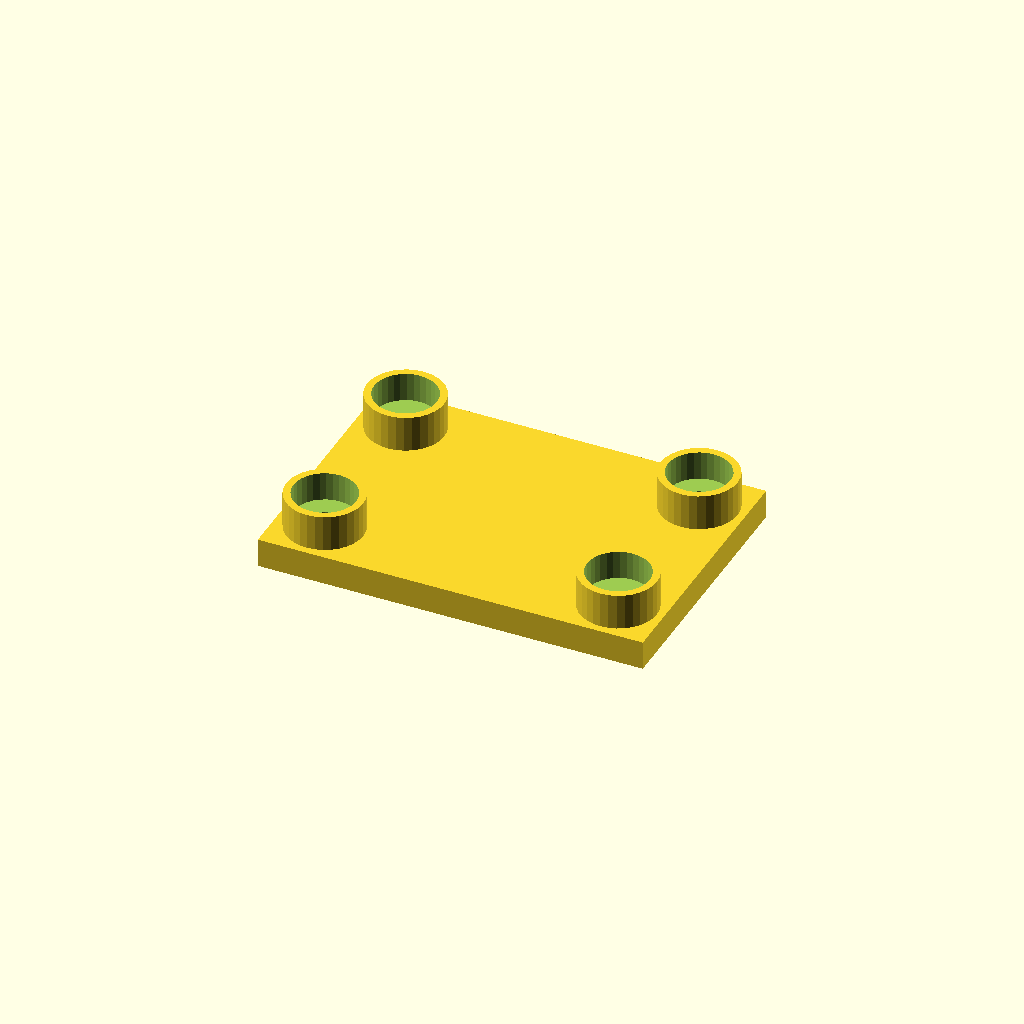
Cell 1 — every parameter at its default value.
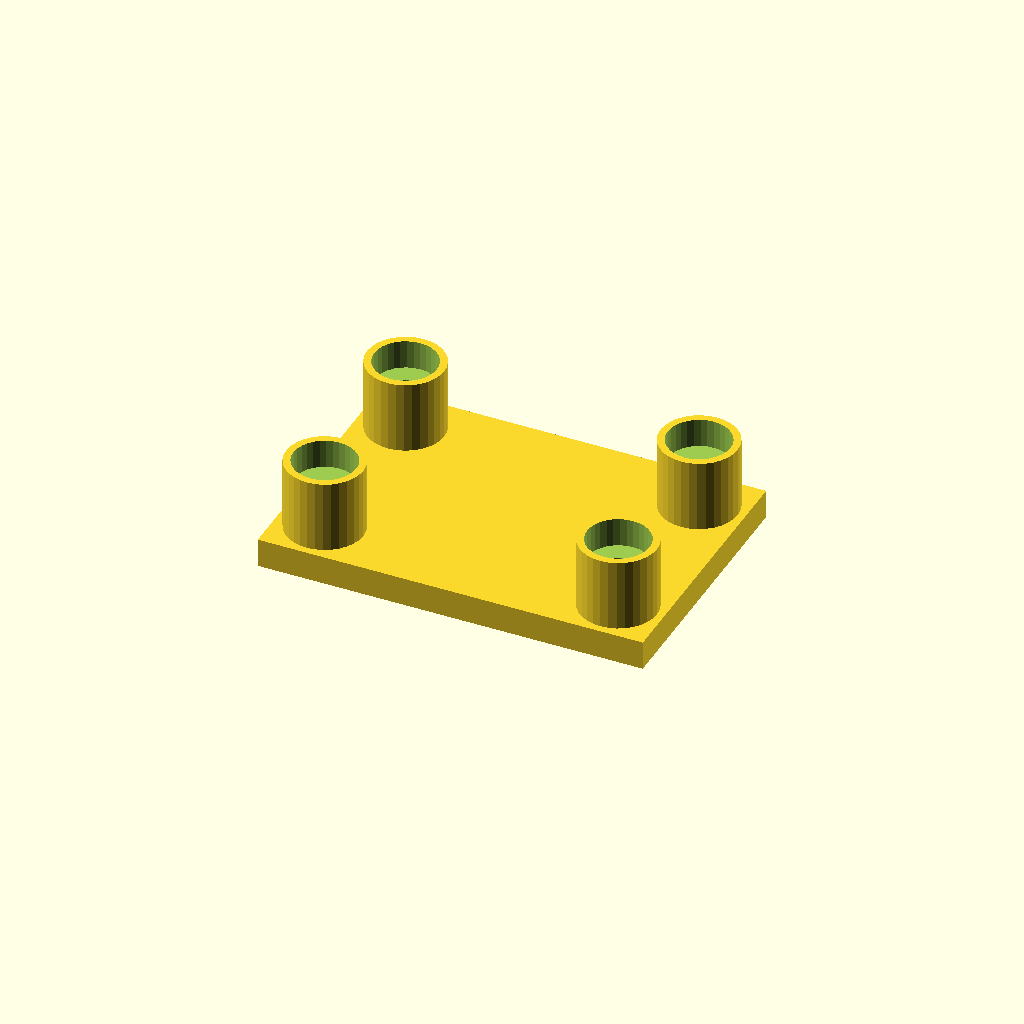
Cell 2: the same model with boss_h = 30.
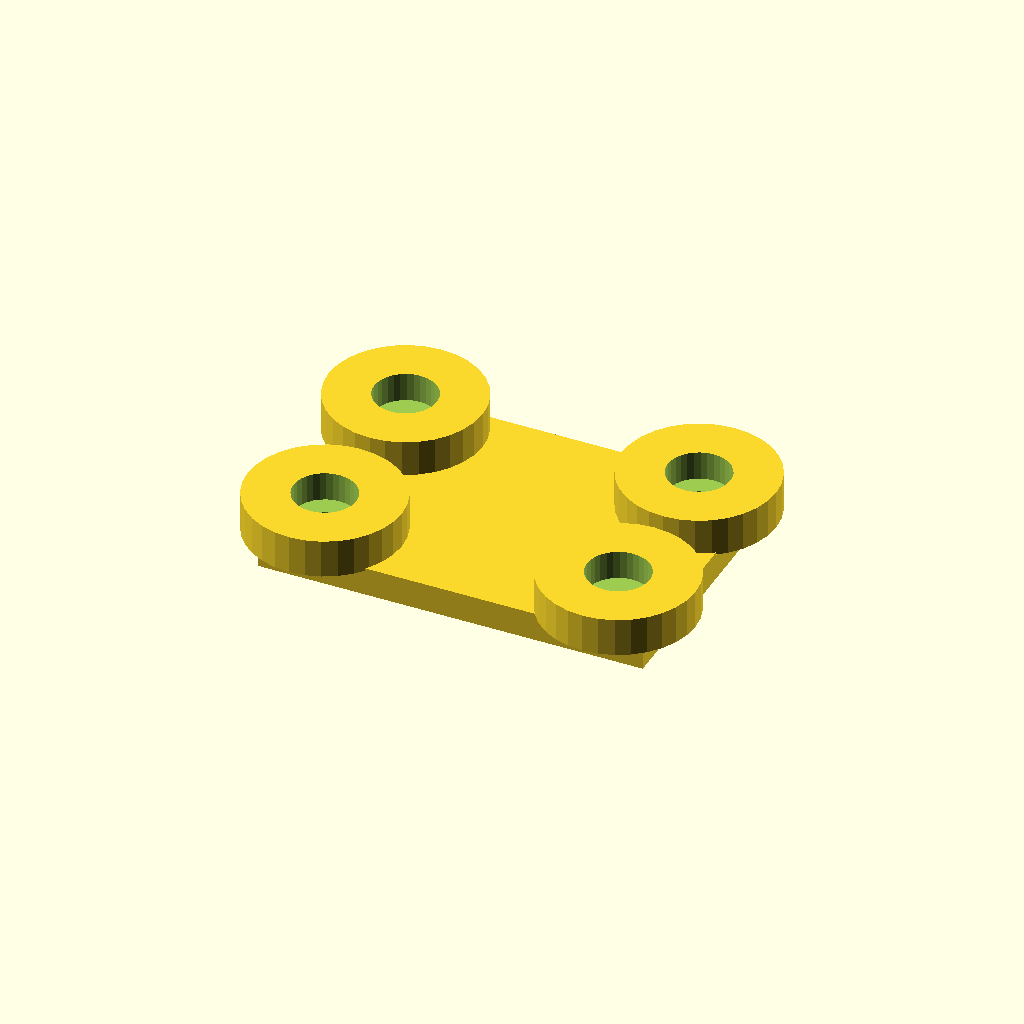
Cell 3: boss_d = 64 (everything else at default).
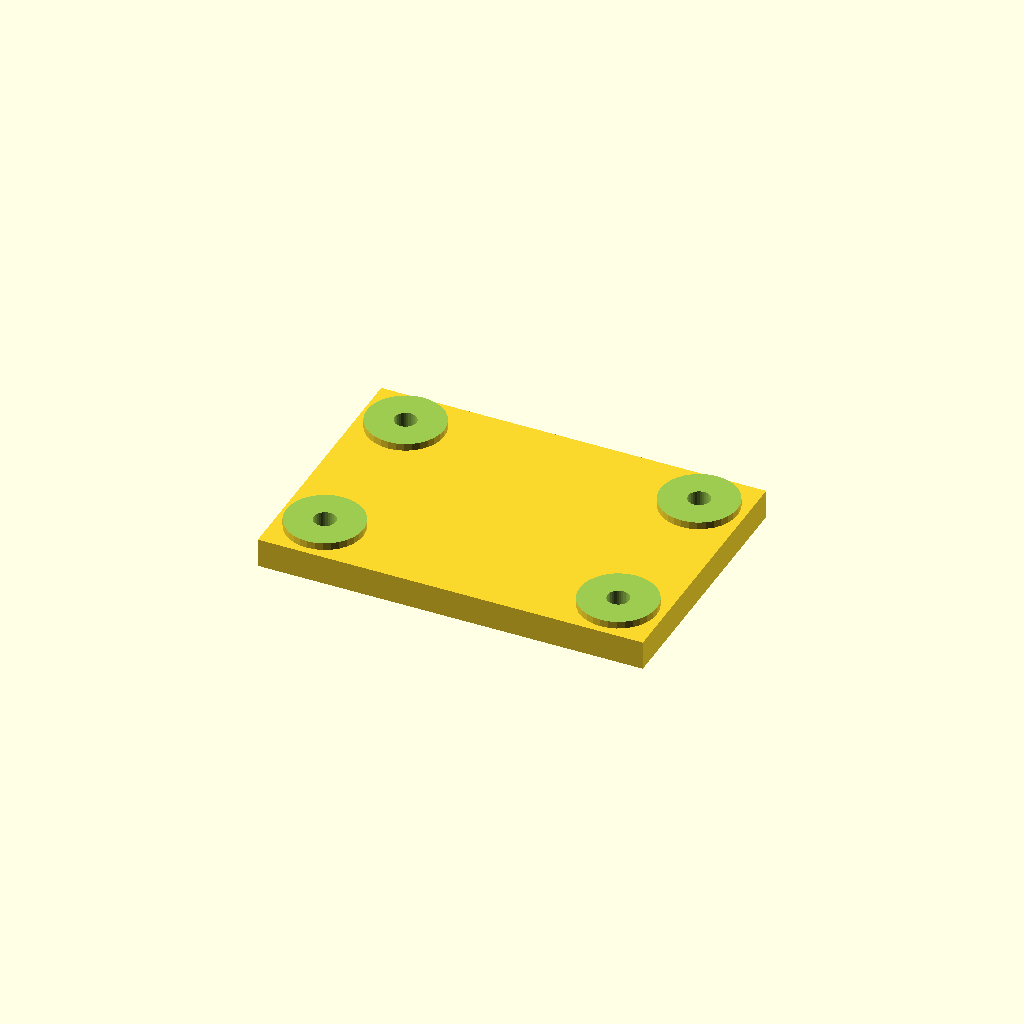
Cell 4 — socket_d set to 52, the other parameters unchanged.
One fixed orthographic camera (rotation 55°, 0°, 25°; colour scheme Cornfield) for every cell.
Source of the model, optional_data/data/place1/socketpads/part_0099.scad:
$fn = 32;

// ----------------------------------------------------------------------
// Socket pad plate
// bosses with counterbored sockets for the screws
// ----------------------------------------------------------------------

// --- parameters (mm) ---
base_t = 12;             // base plate thickness
boss_h = 15;             // boss height above the base plate
boss_d = 32;             // boss diameter
socket_d = 26;           // socket diameter
socket_depth = 12;       // socket depth from the boss face
bolt_d = 9.1;            // screw clearance hole through the socket floor
plate = [160, 110, 12];  // overall size (x, y, z)
edge = 19;               // boss centre offset from the plate edge
pads = 4;                // boss count, one per corner

// --- derived feature positions (mm) ---
height = base_t + boss_h;        // = 27   overall height of the part
corner_x = plate[0] / 2 - edge;  // = 61   boss centre X
corner_y = plate[1] / 2 - edge;  // = 36   boss centre Y
feature_centers = [
  [corner_x, corner_y],
  [-corner_x, corner_y],
  [-corner_x, -corner_y],
  [corner_x, -corner_y]
];   // boss centres: sockets, holes and the pads themselves are placed from here

// base plate, bosses on feature_centers, socket + through hole in each
difference() {
  union() {
    cube(plate, center = true);
    for (centre = feature_centers)
      translate([centre[0], centre[1], plate[2] / 2 - 1])
        cylinder(d = boss_d, h = boss_h + 1);
  }
  for (centre = feature_centers) {
    translate([centre[0], centre[1], plate[2] / 2 + boss_h - socket_depth])
      cylinder(d = socket_d, h = socket_depth + 1);
    translate([centre[0], centre[1], -height])
      cylinder(d = bolt_d, h = 2 * height + 2);  // through the socket floor
  }
}
Customizer parameters (derived from the source; name, type, default, range or options):
base_t: number, default 12
boss_h: number, default 15
boss_d: number, default 32
socket_d: number, default 26
socket_depth: number, default 12
bolt_d: number, default 9.1
plate: vector, default [160, 110, 12]
edge: number, default 19
pads: number, default 4
